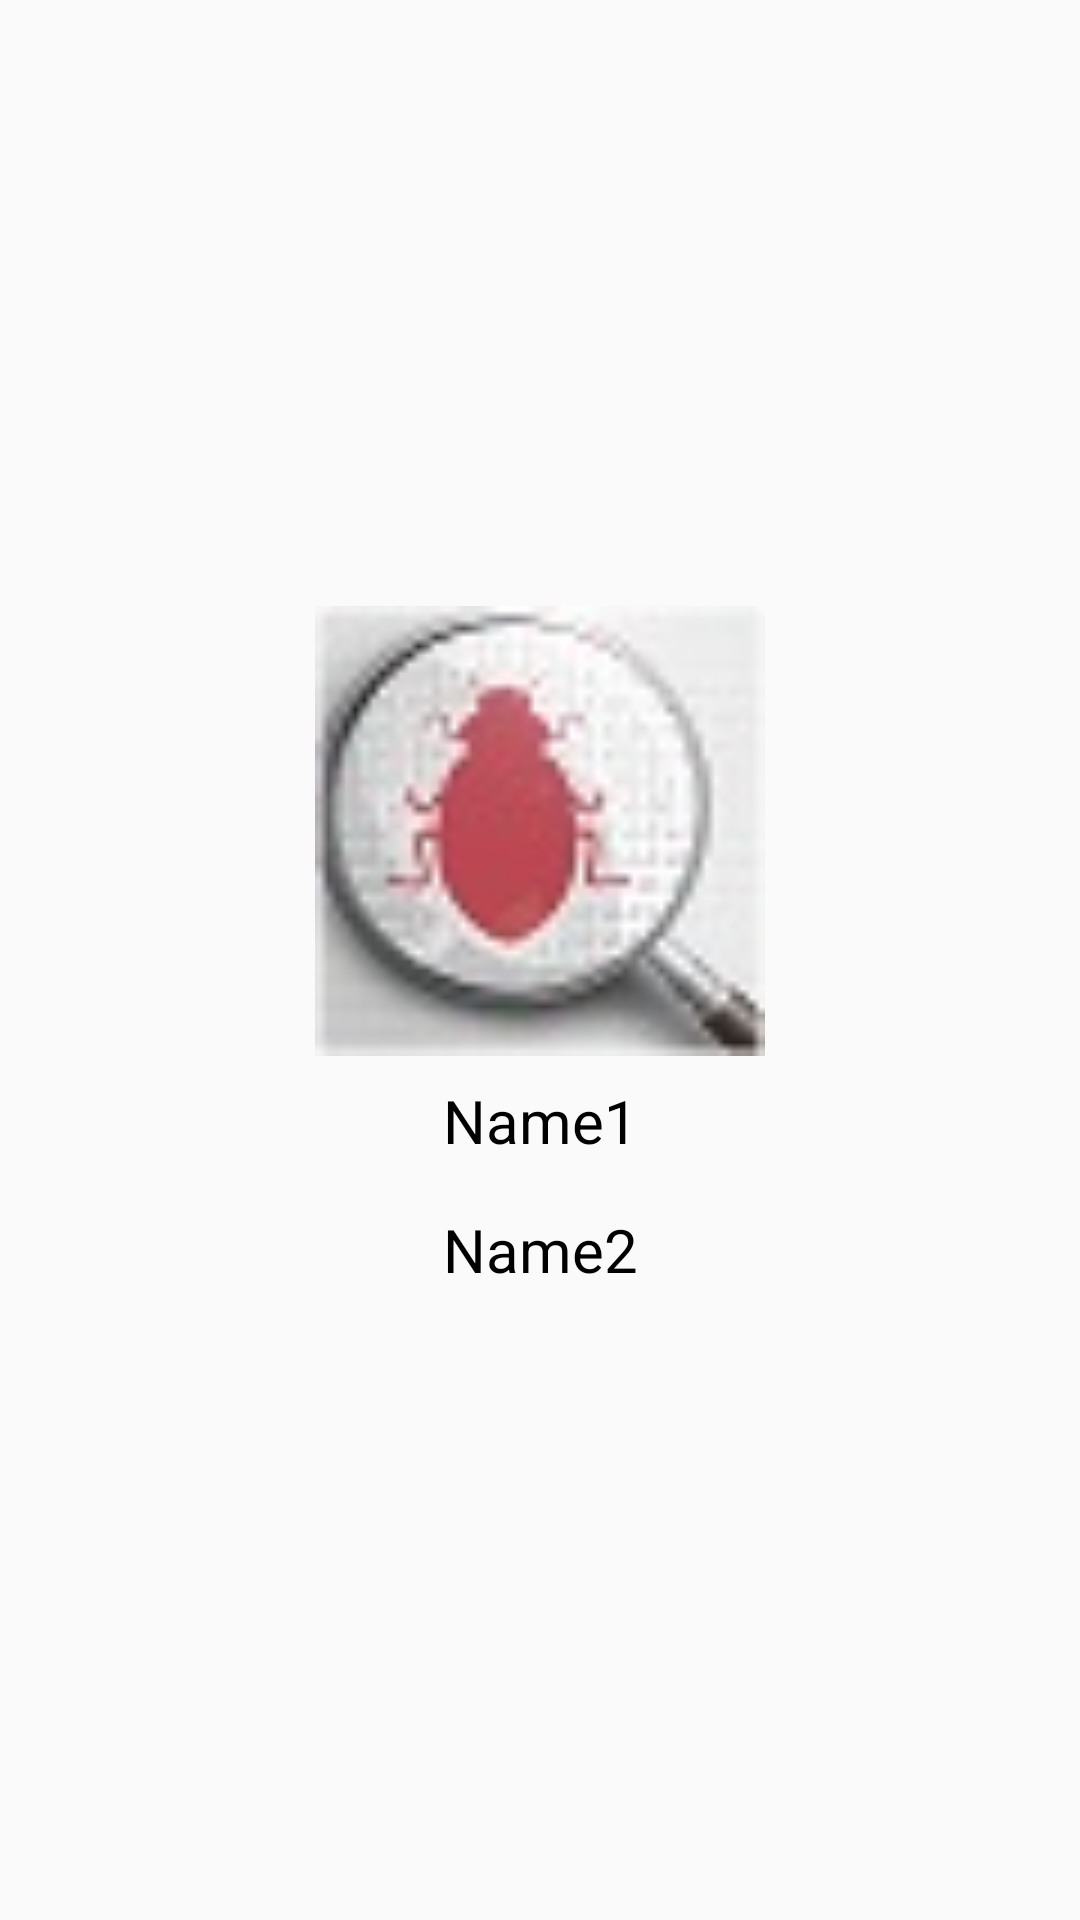

This screen was rendered from an Android layout file. Write that file and the resources it references.
<!-- AndroidManifest.xml: application theme AppTheme -->
<!-- res/layout/fragment_home.xml -->
<LinearLayout xmlns:android="http://schemas.android.com/apk/res/android"
    xmlns:tools="http://schemas.android.com/tools"
    android:layout_width="match_parent"
    android:layout_height="match_parent"
    android:orientation="vertical"
    android:gravity="center"
    tools:context="com.example.shyam.bugtrackingsystem.Home">

   <ImageView
       android:src="@drawable/bug"
       android:layout_gravity="center"
       android:layout_width="match_parent"
       android:layout_height="150dp" />

    <TextView
        android:text="Name1"
        android:gravity="center"
        android:textColor="#000"
        android:textSize="20sp"
        android:padding="8dp"
        android:layout_width="match_parent"
        android:layout_height="wrap_content" />
    <TextView
        android:text="Name2"
        android:gravity="center"
        android:textColor="#000"
        android:textSize="20sp"
        android:padding="8dp"
        android:layout_width="match_parent"
        android:layout_height="wrap_content" />
</LinearLayout>
<!-- resources referenced by this layout -->
<resources>
  <!-- drawable bug: jpg bitmap (drawable, 2524 bytes) -->
  <style name="AppTheme" parent="Theme.AppCompat.Light.DarkActionBar">
          
          <item name="colorPrimary">@color/colorPrimary</item>
          <item name="colorPrimaryDark">@color/colorPrimaryDark</item>
          <item name="colorAccent">@color/colorAccent</item>
      </style>
  <!-- not gathered from this repository: default colours our renderer supplied (Android Studio template values) -->
  <color name="colorPrimary">#FF6200EE</color>
  <color name="colorPrimaryDark">#FF3700B3</color>
  <color name="colorAccent">#FF03DAC5</color>
</resources>
